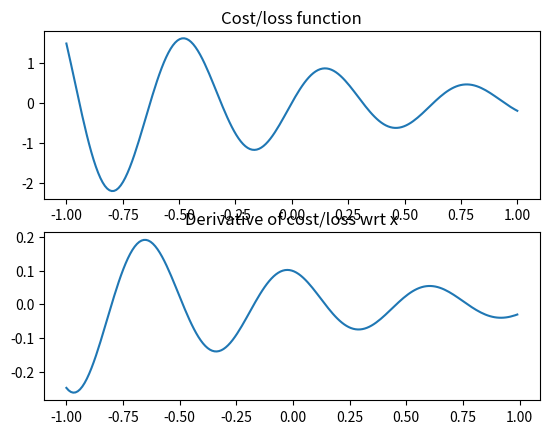
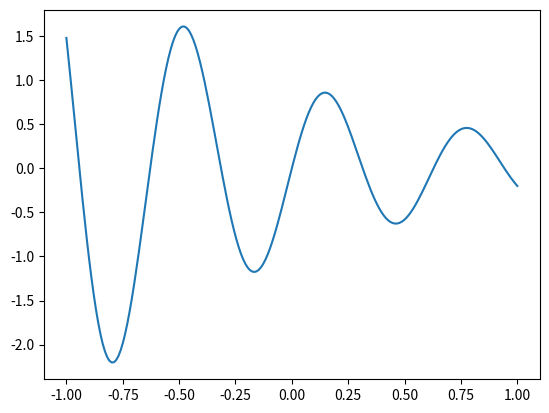

Write the Python code that produced these figures, in order. (Note: this script raises an exception after producing the figures.)
'''
Created on 07 set 2017

[redacted]
'''

'''
    An example implementation of GD 
'''
import numpy as np
import matplotlib.pyplot as plt
import matplotlib.colors as colors
import matplotlib.cm as cmx

omega = 10 # rad/s
x = np.linspace(-1, 1, 200)
y = np.sin(omega*x)*np.exp(-x)
dy = np.diff(y)

plt.figure()
plt.subplot(211)
plt.plot(x, y)
plt.title('Cost/loss function')
plt.subplot(212)
plt.plot(x[0:len(dy)], dy)
plt.title('Derivative of cost/loss wrt x')
plt.show()

n_iterations = 500

cmap = plt.get_cmap('coolwarm')
cmap_norm = colors.Normalize(vmin = 0, vmax = n_iterations)
scalar_map = cmx.ScalarMappable(norm = cmap_norm, cmap = cmap)

learning_rate = 1.0

fig = plt.figure()
ax = fig.gca()
ax.plot(x, y)

x_0 = 120
x_star = x_0 # Optimal value of parameter
for iter_index in range(n_iterations):
    x_star = x_star - learning_rate*dy[x_star]
    ax.plot(x[x_star], y[x_star], 'ro', alpha = (iter_index + 1)/n_iterations, color=scalar_map.to_rgba(iter_index))
color = scalar_map.to_rgba(iter_index)
plt.show()
print(x_star, x[x_star])  
